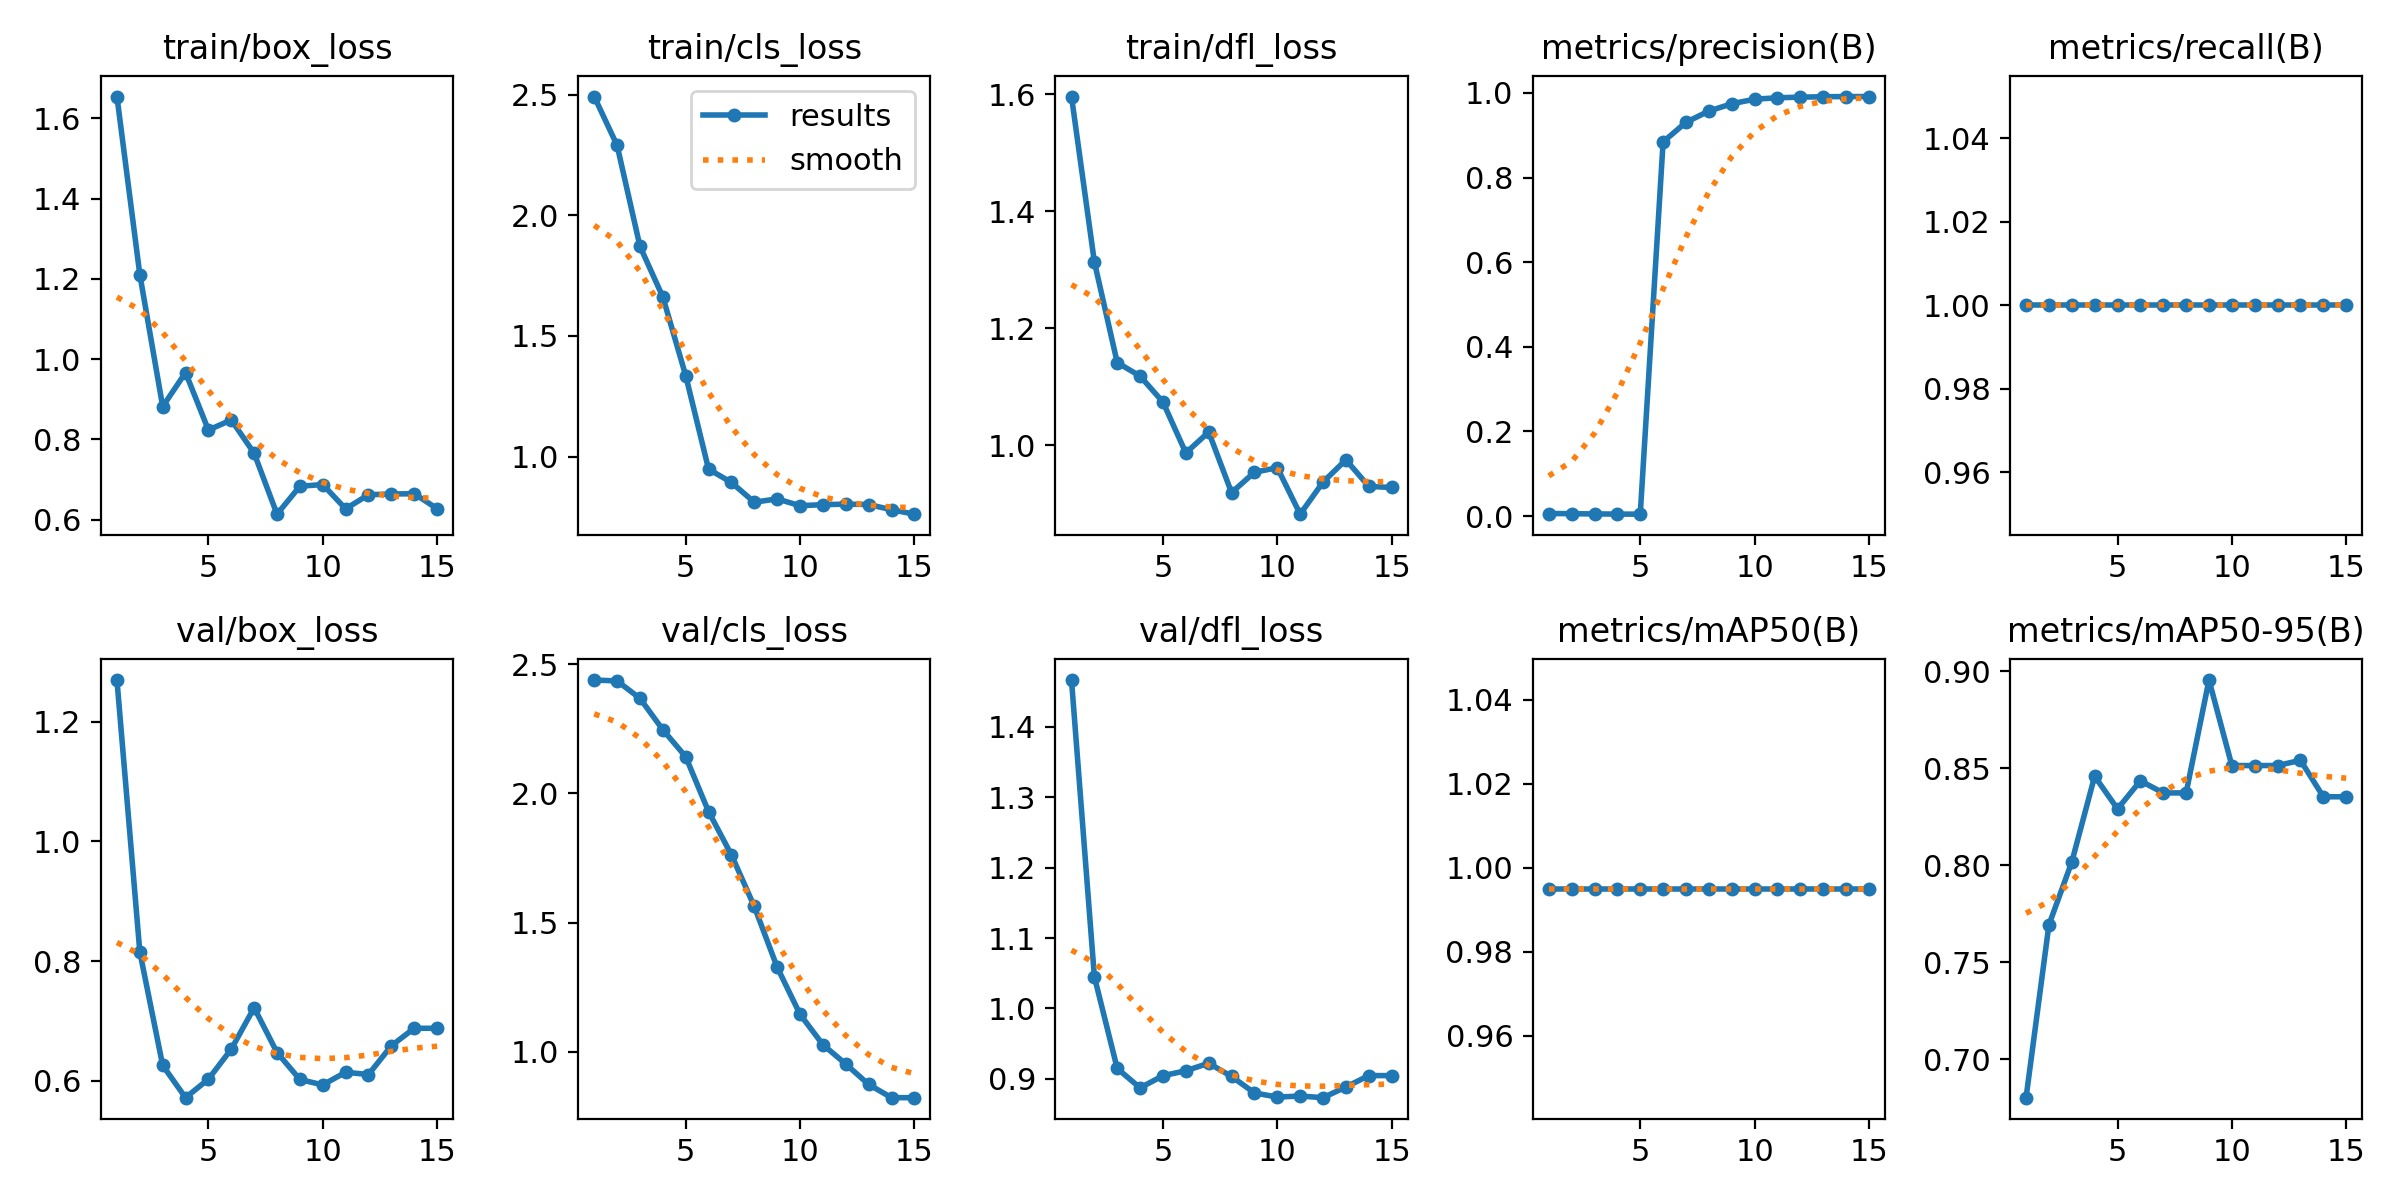

The file beside this chart, header and first rows:
epoch, train/box_loss, train/cls_loss, train/dfl_loss, metrics/precision(B), metrics/recall(B), metrics/mAP50(B), metrics/mAP50-95(B), val/box_loss, val/cls_loss, val/dfl_loss, lr/pg0, lr/pg1, lr/pg2
1, 1.655, 2.493, 1.596, 0.00602, 1, 0.995, 0.6802, 1.27, 2.439, 1.466, 4e-05, 4e-05, 4e-05
2, 1.211, 2.29, 1.313, 0.00559, 1, 0.995, 0.7692, 0.8154, 2.436, 1.045, 9.34e-05, 9.34e-05, 9.34e-05
3, 0.8819, 1.872, 1.141, 0.00498, 1, 0.995, 0.8017, 0.6257, 2.368, 0.9146, 0.0001389, 0.0001389, 0.0001389
4, 0.9666, 1.662, 1.118, 0.00467, 1, 0.995, 0.8459, 0.5717, 2.247, 0.8871, 0.0001764, 0.0001764, 0.0001764
5, 0.8234, 1.336, 1.074, 0.00444, 1, 0.995, 0.8291, 0.6027, 2.142, 0.9044, 0.0002061, 0.0002061, 0.0002061
6, 0.8487, 0.9479, 0.9867, 0.8844, 1, 0.995, 0.8435, 0.6529, 1.93, 0.9114, 0.0002278, 0.0002278, 0.0002278
7, 0.7656, 0.8926, 1.022, 0.9306, 1, 0.995, 0.8373, 0.722, 1.762, 0.9221, 0.0002416, 0.0002416, 0.0002416
8, 0.6138, 0.8107, 0.9187, 0.9572, 1, 0.995, 0.8373, 0.6472, 1.563, 0.9033, 0.0002475, 0.0002475, 0.0002475
9, 0.6834, 0.8245, 0.9536, 0.9744, 1, 0.995, 0.8955, 0.6021, 1.328, 0.8799, 0.0002454, 0.0002454, 0.0002454
10, 0.6876, 0.7963, 0.9614, 0.9852, 1, 0.995, 0.8514, 0.593, 1.145, 0.874, 0.0002355, 0.0002355, 0.0002355
11, 0.6271, 0.8006, 0.882, 0.9887, 1, 0.995, 0.8514, 0.6142, 1.028, 0.8755, 0.0002176, 0.0002176, 0.0002176
12, 0.6623, 0.8028, 0.9369, 0.9901, 1, 0.995, 0.8514, 0.6103, 0.9528, 0.8731, 0.0001918, 0.0001918, 0.0001918
13, 0.664, 0.8011, 0.9749, 0.9911, 1, 0.995, 0.8541, 0.6585, 0.8739, 0.8883, 0.0001581, 0.0001581, 0.0001581
14, 0.6648, 0.7796, 0.9295, 0.9915, 1, 0.995, 0.8353, 0.6877, 0.8226, 0.9045, 0.0001164, 0.0001164, 0.0001164
15, 0.6276, 0.7611, 0.9276, 0.9915, 1, 0.995, 0.8353, 0.6877, 0.8226, 0.9045, 6.688e-05, 6.688e-05, 6.688e-05
